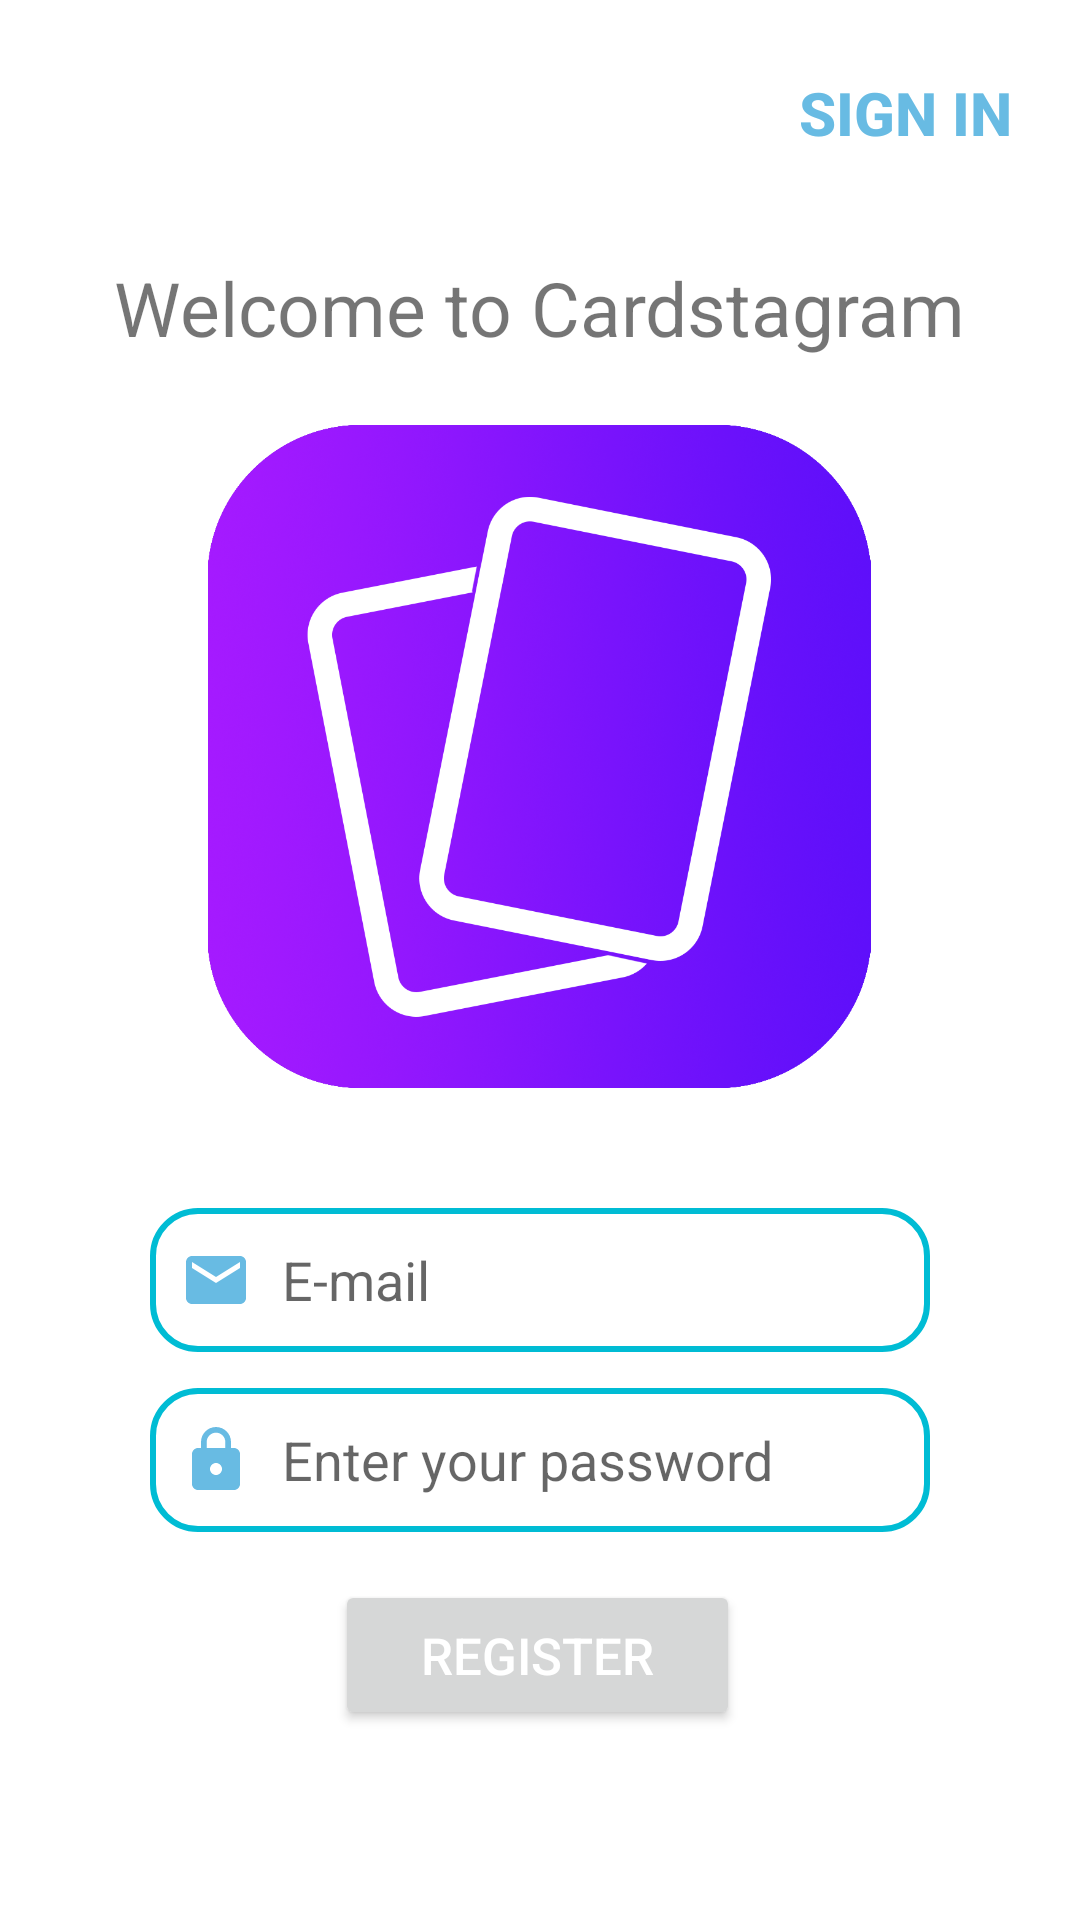

The Android layout XML behind this screen, and the referenced resources:
<!-- AndroidManifest.xml: application theme Theme.Cardstagram1.NoActionBar -->
<!-- res/layout/fragment_register.xml -->
<?xml version="1.0" encoding="utf-8"?>
<androidx.constraintlayout.widget.ConstraintLayout xmlns:android="http://schemas.android.com/apk/res/android"
    xmlns:tools="http://schemas.android.com/tools"
    xmlns:app="http://schemas.android.com/apk/res-auto"
    android:layout_width="match_parent"
    android:layout_height="match_parent"
    tools:context=".RegisterFragment">

    <TextView
        android:layout_width="300dp"
        android:layout_height="35dp"
        android:text="Welcome to Cardstagram"
        android:textAlignment="center"
        android:textSize="25dp"
        app:layout_constraintBottom_toTopOf="@+id/imageView"
        app:layout_constraintEnd_toEndOf="parent"
        app:layout_constraintHorizontal_bias="0.495"
        app:layout_constraintStart_toStartOf="parent"
        app:layout_constraintTop_toBottomOf="@+id/btn_SignIn"
        app:layout_constraintVertical_bias="0.533" />

    <ImageView
        android:id="@+id/imageView"
        android:layout_width="232dp"
        android:layout_height="221dp"
        android:layout_marginTop="80dp"
        android:src="@drawable/logo"
        app:layout_constraintEnd_toEndOf="parent"
        app:layout_constraintHorizontal_bias="0.497"
        app:layout_constraintStart_toStartOf="parent"
        app:layout_constraintTop_toBottomOf="@+id/btn_SignIn" />

    <EditText
        android:id="@+id/username"
        android:layout_width="match_parent"
        android:layout_height="48dp"
        android:layout_marginLeft="50dp"
        android:layout_marginTop="40dp"
        android:layout_marginRight="50dp"
        android:background="@drawable/edit_background"
        android:drawableLeft="@drawable/ic_baseline_email_24"
        android:drawablePadding="10dp"
        android:hint="E-mail"
        android:inputType="textEmailAddress"
        android:paddingLeft="10dp"
        android:selectAllOnFocus="true"
        app:layout_constraintEnd_toEndOf="parent"
        app:layout_constraintHorizontal_bias="0.505"
        app:layout_constraintStart_toStartOf="parent"
        app:layout_constraintTop_toBottomOf="@+id/imageView" />

    <EditText
        android:id="@+id/password"
        android:layout_width="0dp"
        android:layout_height="48dp"
        android:layout_marginLeft="50dp"
        android:layout_marginTop="12dp"
        android:layout_marginRight="50dp"
        android:hint="Enter your password"
        android:inputType="textPassword"
        android:selectAllOnFocus="true"
        android:background="@drawable/edit_background"
        android:drawableLeft="@drawable/ic_baseline_lock_24"
        android:drawablePadding="10dp"
        android:paddingLeft="10dp"
        app:layout_constraintEnd_toEndOf="parent"
        app:layout_constraintHorizontal_bias="0.503"
        app:layout_constraintStart_toStartOf="parent"
        app:layout_constraintTop_toBottomOf="@+id/username" />

    <Button
        android:id="@+id/btn_FLSignIn"
        android:layout_width="135dp"
        android:layout_height="50dp"
        android:layout_gravity="start"
        android:layout_marginTop="16dp"
        android:layout_marginBottom="64dp"
        android:enabled="true"
        android:text="Register"
        android:textColor="#FFFFFF"
        android:textSize="17dp"
        app:layout_constraintBottom_toBottomOf="parent"
        app:layout_constraintEnd_toEndOf="parent"
        app:layout_constraintHorizontal_bias="0.496"
        app:layout_constraintStart_toStartOf="parent"
        app:layout_constraintTop_toBottomOf="@+id/password"
        app:layout_constraintVertical_bias="0.0" />

    <Button
        android:id="@+id/btn_SignIn"
        android:layout_width="wrap_content"
        android:layout_height="wrap_content"
        android:layout_gravity="start"
        android:background="@android:color/transparent"
        android:enabled="true"
        android:gravity="center|center_horizontal"
        android:singleLine="true"
        android:text="Sign In"
        android:textColor="#68BBE3"
        android:textSize="20sp"
        android:textStyle="bold"
        app:layout_constraintBottom_toBottomOf="parent"
        app:layout_constraintEnd_toEndOf="parent"
        app:layout_constraintHorizontal_bias="0.947"
        app:layout_constraintStart_toStartOf="parent"
        app:layout_constraintTop_toTopOf="parent"
        app:layout_constraintVertical_bias="0.023" />


</androidx.constraintlayout.widget.ConstraintLayout>
<!-- resources referenced by this layout -->
<resources>
  <!-- drawable edit_background (drawable) -->
  <?xml version="1.0" encoding="utf-8"?>
  <shape xmlns:android="http://schemas.android.com/apk/res/android">
      <stroke android:color="#00BCD4" android:width="2dp"></stroke>
  
      <corners android:radius="15dp"></corners>
  
  
  </shape>
  <!-- drawable ic_baseline_email_24 (drawable) -->
  <vector android:height="24dp" android:tint="#68BBE3"
      android:viewportHeight="24" android:viewportWidth="24"
      android:width="24dp" xmlns:android="http://schemas.android.com/apk/res/android">
      <path android:fillColor="@android:color/white" android:pathData="M20,4L4,4c-1.1,0 -1.99,0.9 -1.99,2L2,18c0,1.1 0.9,2 2,2h16c1.1,0 2,-0.9 2,-2L22,6c0,-1.1 -0.9,-2 -2,-2zM20,8l-8,5 -8,-5L4,6l8,5 8,-5v2z"/>
  </vector>
  <!-- drawable ic_baseline_lock_24 (drawable) -->
  <vector android:height="24dp" android:tint="#68BBE3"
      android:viewportHeight="24" android:viewportWidth="24"
      android:width="24dp" xmlns:android="http://schemas.android.com/apk/res/android">
      <path android:fillColor="@android:color/white" android:pathData="M18,8h-1L17,6c0,-2.76 -2.24,-5 -5,-5S7,3.24 7,6v2L6,8c-1.1,0 -2,0.9 -2,2v10c0,1.1 0.9,2 2,2h12c1.1,0 2,-0.9 2,-2L20,10c0,-1.1 -0.9,-2 -2,-2zM12,17c-1.1,0 -2,-0.9 -2,-2s0.9,-2 2,-2 2,0.9 2,2 -0.9,2 -2,2zM15.1,8L8.9,8L8.9,6c0,-1.71 1.39,-3.1 3.1,-3.1 1.71,0 3.1,1.39 3.1,3.1v2z"/>
  </vector>
  <!-- drawable logo: png bitmap (drawable, 805285 bytes) -->
  <style name="Theme.Cardstagram1.NoActionBar">
          <item name="windowActionBar">false</item>
          <item name="windowNoTitle">true</item>
      </style>
</resources>
